Labelled photos from "data", an image-classification folder in CarLoOSX/GesturePredictor. The possible labels are: bottom, circle, left, right, top.

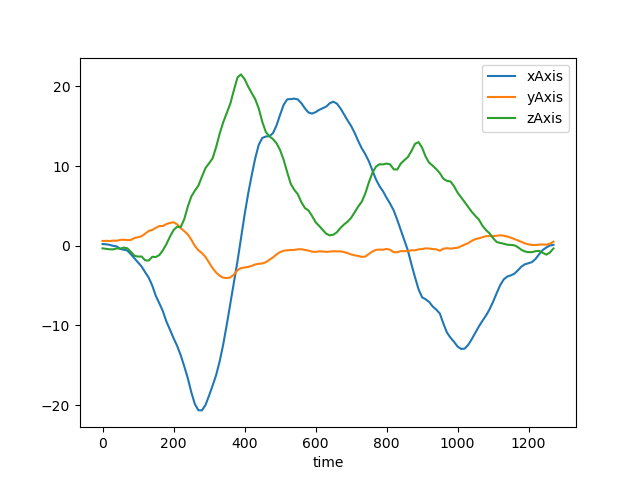
Label: left

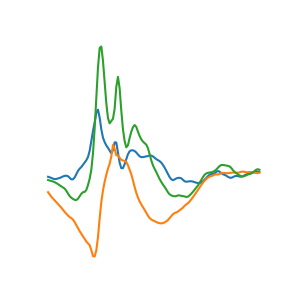
Label: bottom

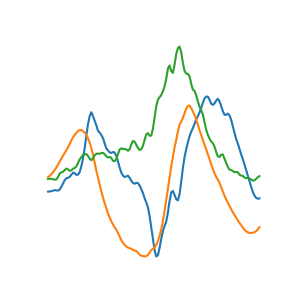
Label: circle

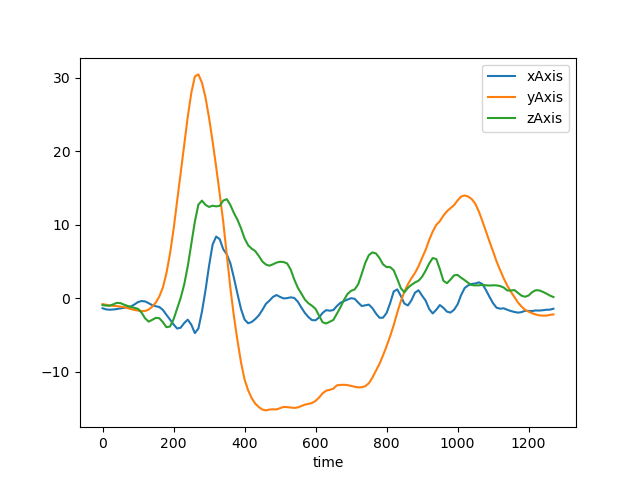
Label: top

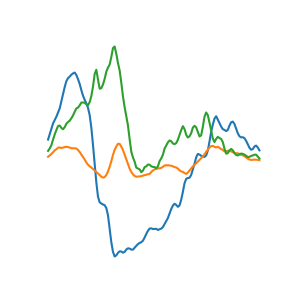
Label: right

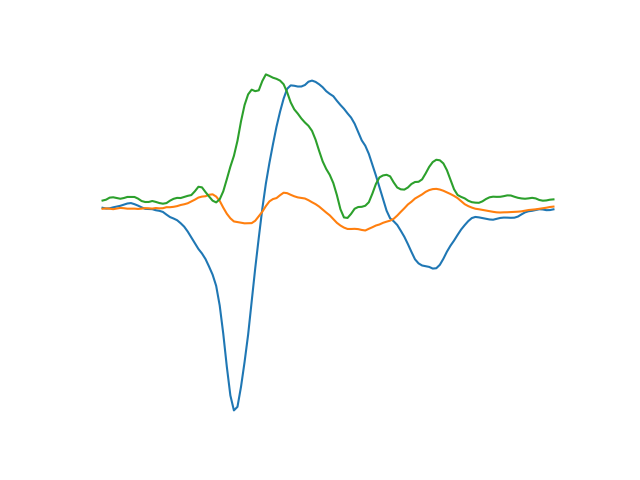
Label: left
